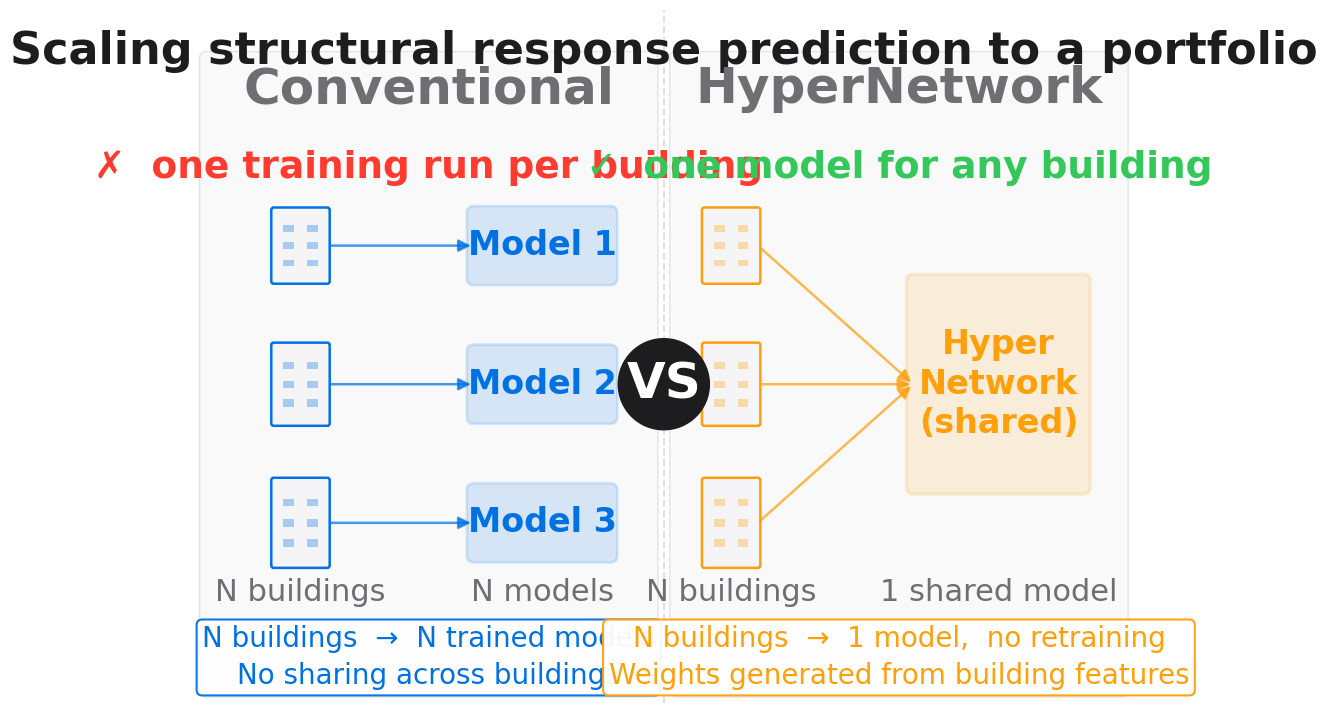

Source code (Python): (Note: this script raises an exception after producing the figure.)
"""
gen_slide03_one_vs_many.py
Generates assets/slide03_one_vs_many.svg and .png

Concept diagram contrasting:
  LEFT  — "One model per building" (blue)
  RIGHT — "One shared HyperNetwork" (orange)

Design targets (v3 — decisively larger):
  figsize  9.5 x 7.0 in  →  aspect 1.357  (closer to square)
  Fonts:
    panel headings / VS badge   36 pt
    title                       32 pt
    ✗ / ✓ callouts              27 pt
    model-box labels            24 pt
    column captions / labels    22 pt
  Tight margins (subplots_adjust 0.005) so diagram fills ~95% of canvas.
  Vertical layout pre-computed to guarantee no overlap at these sizes.

Palette (presentation_brief.md):
  primary  #0071e3  blue
  accent   #ff9f0a  orange
  ink      #1d1d1f
  muted    #6e6e73
  bg       #ffffff / bg-alt #f5f5f7

Run from project root:
  python3 presentation_emi_2026/assets/scripts/gen_slide03_one_vs_many.py
"""

import matplotlib
matplotlib.use("Agg")
import matplotlib.pyplot as plt
import matplotlib.patches as mpatches
from matplotlib.patches import FancyBboxPatch
import os

# ── Palette ────────────────────────────────────────────────────────────────────
PRIMARY = "#0071e3"
ACCENT  = "#ff9f0a"
INK     = "#1d1d1f"
MUTED   = "#6e6e73"
BG      = "#ffffff"
BG_ALT  = "#f5f5f7"
LINE    = "#d2d2d7"
RED     = "#ff3b30"
GREEN   = "#34c759"

# ── Font sizes (points) ────────────────────────────────────────────────────────
FS_TITLE    = 32   # top banner
FS_HEADING  = 36   # "Conventional approach" / "HyperNetwork approach"
FS_CALLOUT  = 27   # ✗ / ✓ lines
FS_BOX      = 24   # "Model N" / "Hyper\nNetwork\n(shared)"
FS_COL_LBL  = 22   # "N buildings", "N models" column labels
FS_CAPTION  = 20   # bottom caption box (2 lines)
FS_VS       = 36   # VS badge

# ── Canvas ─────────────────────────────────────────────────────────────────────
W, H = 9.5, 7.0       # inches  →  aspect 1.357
fig, ax = plt.subplots(figsize=(W, H), facecolor=BG)
ax.set_aspect("equal")
ax.set_xlim(0, W)
ax.set_ylim(0, H)
ax.axis("off")
fig.subplots_adjust(left=0.005, right=0.995, top=0.995, bottom=0.005)

# Approximate single-line text height in figure-inches for a given pt size.
# At 150 dpi: 1 pt = 1/72 in of text height (good enough for gap planning).
def th(pts): return pts / 72.0

# ── Vertical layout  (all in figure-inches, y from bottom) ────────────────────
# Total height H = 7.0 in
# Reserve ~0.06 at top and bottom for tight margins.
#
# Title bar (above both panels):
Y_TITLE   = H - 0.20    # va="top" → text descends from here
# Panel heading centres (inside panels):
Y_HEAD    = H - 0.80    # 36 pt → half-height 0.25 → top 6.20 + 0.25 = 6.45, bottom 5.95
# ✗/✓ callout centres:
Y_CALL    = H - 1.60    # 27 pt → half 0.188 → top 5.40 + 0.188 = 5.588, bottom 5.213
#   gap head-bottom(5.95) to call-top(5.588) = 0.362 ✓
# Building / box row centres:
Y_ROWS    = [4.62, 3.22, 1.82]   # three rows, spacing 1.40 in
#   call-bottom(5.213) to row1-top(4.62+0.36=4.98): gap 0.233 ✓
#   row1-bot(4.62-0.36=4.26) to row2-top(3.22+0.39=3.61): gap 0.65 ✓
#   row2-bot(3.22-0.39=2.83) to row3-top(1.82+0.42=2.24): gap 0.59 ✓
# Column labels (below third building):
Y_COL_LBL = 1.12        # 22 pt → half 0.153 → top 1.273, bot 0.967
#   row3-bot(1.82-0.42=1.40) to col-lbl-top(1.273): gap 0.127 ✓
# Caption boxes:
Y_CAP     = 0.46        # 2-line 20 pt → approx half-height 0.39 → top 0.85, bot 0.07
#   col-lbl-bot(0.967) to cap-top(0.85): gap 0.117 ✓

# Panel divider x:
MID   = W / 2            # 4.75
LEFT_CX  = MID / 2       # 2.375
RIGHT_CX = MID + MID/2   # 7.125

# ── Helpers ────────────────────────────────────────────────────────────────────

def building_glyph(cx, cy, bw, bh, color):
    bx, by = cx - bw/2, cy - bh/2
    ax.add_patch(FancyBboxPatch(
        (bx, by), bw, bh, boxstyle="round,pad=0.025",
        linewidth=1.8, edgecolor=color, facecolor=BG_ALT, zorder=3))
    ww, wh = bw*0.20, bh*0.09
    for rx in [cx - bw*0.22, cx + bw*0.22]:
        for ry in [cy - bh*0.24, cy, cy + bh*0.24]:
            ax.add_patch(mpatches.Rectangle(
                (rx - ww/2, ry - wh/2), ww, wh,
                linewidth=0, facecolor=color, alpha=0.32, zorder=4))


def model_box(cx, cy, bw, bh, label, color, lw=2.0, fs=FS_BOX):
    bx, by = cx - bw/2, cy - bh/2
    ax.add_patch(FancyBboxPatch(
        (bx, by), bw, bh, boxstyle="round,pad=0.07",
        linewidth=lw, edgecolor=color, facecolor=color,
        alpha=0.14, zorder=3))
    ax.text(cx, cy, label, ha="center", va="center",
            fontsize=fs, color=color, fontweight="bold",
            fontfamily="DejaVu Sans", zorder=5, linespacing=1.25)


def arrow_to(x0, y0, x1, y1, color):
    ax.annotate("", xy=(x1, y1), xytext=(x0, y0),
                arrowprops=dict(arrowstyle="-|>", color=color,
                                lw=1.8, mutation_scale=18, alpha=0.72),
                zorder=4)


# ── Divider ────────────────────────────────────────────────────────────────────
ax.axvline(MID, color=LINE, lw=1.4, linestyle="--", alpha=0.7, zorder=2)

# ── Title ──────────────────────────────────────────────────────────────────────
ax.text(MID, Y_TITLE,
        "Scaling structural response prediction to a portfolio",
        ha="center", va="top",
        fontsize=FS_TITLE, color=INK, fontweight="bold",
        fontfamily="DejaVu Sans", zorder=5)

# ── Panel backgrounds ──────────────────────────────────────────────────────────
PAD = 0.13
for x0, x1 in [(PAD, MID - PAD), (MID + PAD, W - PAD)]:
    ax.add_patch(FancyBboxPatch(
        (x0, 0.13), x1 - x0, H - 0.62,
        boxstyle="round,pad=0.07",
        linewidth=1.0, edgecolor=LINE, facecolor=BG_ALT,
        alpha=0.55, zorder=1))

# ══════════════════════════════════════════════════════════════════════════════
# LEFT panel — Conventional: one model per building
# ══════════════════════════════════════════════════════════════════════════════

# Panel heading
ax.text(LEFT_CX, Y_HEAD, "Conventional",
        ha="center", va="center",
        fontsize=FS_HEADING, color=MUTED, fontweight="bold",
        fontfamily="DejaVu Sans", zorder=5)

# ✗ callout
ax.text(LEFT_CX, Y_CALL, "✗  one training run per building",
        ha="center", va="center",
        fontsize=FS_CALLOUT, color=RED, fontweight="bold",
        fontfamily="DejaVu Sans", zorder=5)

# Buildings + model boxes
BLDG_X  = 1.08     # x-centre of building column
NET_X   = 3.52     # x-centre of model-box column
NET_W   = 1.38     # model box width
NET_H   = 0.66     # model box height
BW      = 0.54     # building width

for i, y in enumerate(Y_ROWS):
    bh = 0.72 + i * 0.07          # buildings get taller lower in stack
    building_glyph(BLDG_X, y, BW, bh, PRIMARY)
    model_box(NET_X, y, NET_W, NET_H, f"Model {i+1}", PRIMARY)
    arrow_to(BLDG_X + BW/2, y, NET_X - NET_W/2, y, PRIMARY)

# Column labels
ax.text(BLDG_X, Y_COL_LBL, "N buildings",
        ha="center", va="center",
        fontsize=FS_COL_LBL, color=MUTED, fontfamily="DejaVu Sans", zorder=5)
ax.text(NET_X, Y_COL_LBL, "N models",
        ha="center", va="center",
        fontsize=FS_COL_LBL, color=MUTED, fontfamily="DejaVu Sans", zorder=5)

# Bottom caption
ax.text(LEFT_CX, Y_CAP,
        "N buildings  →  N trained models\nNo sharing across buildings",
        ha="center", va="center",
        fontsize=FS_CAPTION, color=PRIMARY,
        fontfamily="DejaVu Sans", linespacing=1.4, zorder=5,
        bbox=dict(boxstyle="round,pad=0.20", facecolor=BG,
                  edgecolor=PRIMARY, linewidth=1.5, alpha=0.95))

# ══════════════════════════════════════════════════════════════════════════════
# RIGHT panel — HyperNetwork: one shared model
# ══════════════════════════════════════════════════════════════════════════════

# Panel heading
ax.text(RIGHT_CX, Y_HEAD, "HyperNetwork",
        ha="center", va="center",
        fontsize=FS_HEADING, color=MUTED, fontweight="bold",
        fontfamily="DejaVu Sans", zorder=5)

# ✓ callout
ax.text(RIGHT_CX, Y_CALL, "✓  one model for any building",
        ha="center", va="center",
        fontsize=FS_CALLOUT, color=GREEN, fontweight="bold",
        fontfamily="DejaVu Sans", zorder=5)

# Buildings + shared model box
BLDG_X_R = MID + 0.68    # 5.43
NET_CX_R  = MID + 3.38   # 8.13
NET_CY_R  = Y_ROWS[1]    # 3.22  (middle row)
NET_W_R   = 1.72          # shared box width
NET_H_R   = 2.08          # shared box height (spans 3 rows)

model_box(NET_CX_R, NET_CY_R, NET_W_R, NET_H_R,
          "Hyper\nNetwork\n(shared)", ACCENT, lw=2.6, fs=FS_BOX)

for i, y in enumerate(Y_ROWS):
    bh = 0.72 + i * 0.07
    building_glyph(BLDG_X_R, y, BW, bh, ACCENT)
    arrow_to(BLDG_X_R + BW/2, y, NET_CX_R - NET_W_R/2, NET_CY_R, ACCENT)

# Column labels
ax.text(BLDG_X_R, Y_COL_LBL, "N buildings",
        ha="center", va="center",
        fontsize=FS_COL_LBL, color=MUTED, fontfamily="DejaVu Sans", zorder=5)
ax.text(NET_CX_R, Y_COL_LBL, "1 shared model",
        ha="center", va="center",
        fontsize=FS_COL_LBL, color=MUTED, fontfamily="DejaVu Sans", zorder=5)

# Bottom caption
ax.text(RIGHT_CX, Y_CAP,
        "N buildings  →  1 model,  no retraining\nWeights generated from building features",
        ha="center", va="center",
        fontsize=FS_CAPTION, color=ACCENT,
        fontfamily="DejaVu Sans", linespacing=1.4, zorder=5,
        bbox=dict(boxstyle="round,pad=0.20", facecolor=BG,
                  edgecolor=ACCENT, linewidth=1.5, alpha=0.95))

# ── VS badge ──────────────────────────────────────────────────────────────────
ax.add_patch(mpatches.Circle((MID, NET_CY_R), 0.46, color=INK, zorder=6))
ax.text(MID, NET_CY_R, "VS",
        ha="center", va="center",
        fontsize=FS_VS, color=BG, fontweight="bold",
        fontfamily="DejaVu Sans", zorder=7)

# ── Save ───────────────────────────────────────────────────────────────────────
ASSETS   = os.path.join(os.path.dirname(os.path.abspath(__file__)), "..")
svg_path = os.path.join(ASSETS, "slide03_one_vs_many.svg")
png_path = os.path.join(ASSETS, "slide03_one_vs_many.png")

fig.savefig(svg_path, format="svg", dpi=150, bbox_inches="tight", facecolor=BG)
fig.savefig(png_path, format="png", dpi=150, bbox_inches="tight", facecolor=BG)

print(f"SVG : {svg_path}  ({os.path.getsize(svg_path):,} bytes)")
print(f"PNG : {png_path}  ({os.path.getsize(png_path):,} bytes)")
print(f"Canvas: {W:.1f} x {H:.1f} in  →  aspect {W/H:.3f}")
print("Font sizes (pt):")
print(f"  title={FS_TITLE}  headings={FS_HEADING}  callouts={FS_CALLOUT}")
print(f"  box-labels={FS_BOX}  col-labels={FS_COL_LBL}  captions={FS_CAPTION}  VS={FS_VS}")
